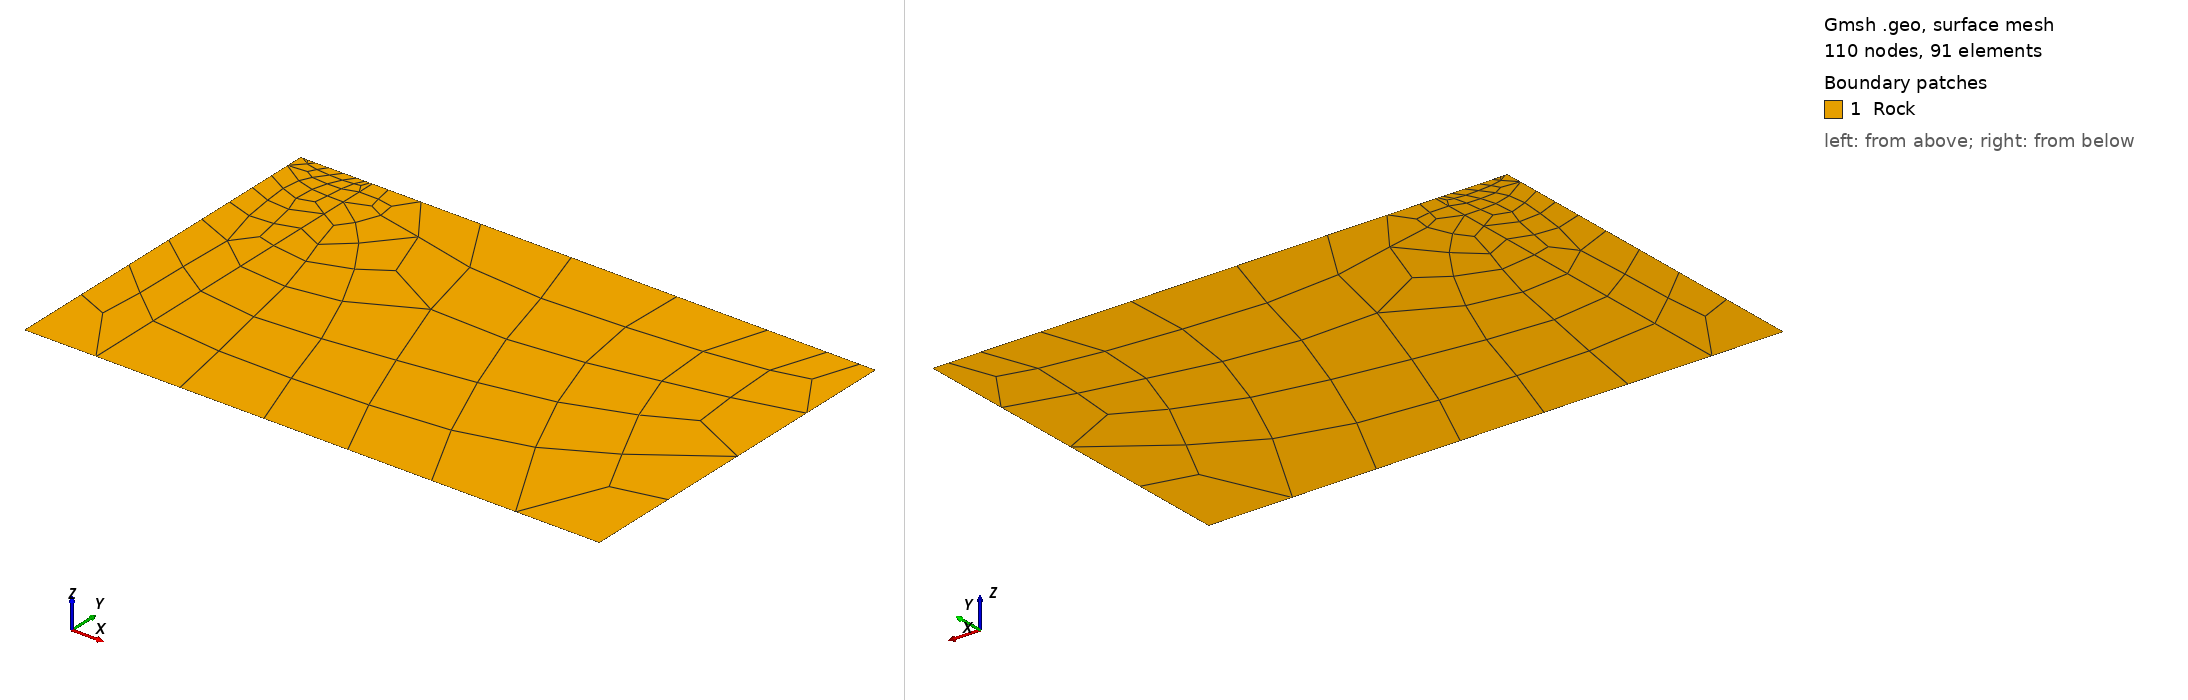

Gmsh geometry script, surface-meshed: 110 nodes, 91 surface elements. Boundary patches (legend numbers): 1 Rock. Left view from above one corner, right view from below the opposite corner. Legend entries are the model's physical surfaces. The drawing asked Gmsh for element sizes between 1% and 20% of the model's largest extent; the script's own settings can give other sizes.

=== Footing_Problem.geo (drawn) ===
// ---- Geomechanic reduced coupling geometry Gmsh scritp ----
// Creates a mesh with an inner structured-quad region and 
// an outer unstructured triangle region
//
// Created 10/01/2016 by Omar Duran
// Labmec, State University of Campinas
// --------------------------------------------

Include "rock_box.geo";

dimension = 2;
cl = 2.0;
hexahedronsRQ = 1;

bottoms = {};
tops = {};
laterals = {};

////////////////////////////////////////////////////////////////////////////
// rock region geometry
////////////////////////////////////////////////////////////////////////////

// rock box dimensions
x_length = 7.0;
y_length = 5.0;
z_length = 1.0;

wcx = 0.0;
wcy = 0.0;
wcz = 0.0;

Call RockBox;

// rock box dimensions
x_length = 1.0;
y_length = 5.0;
z_length = 1.0;

wcx = -4.0;
wcy = 0.0;
wcz = 0.0;

Call RockBox;


If (dimension == 2)

// rock
ll1 = newll; Line Loop(ll1) = {5,-4,7,8};
s1  = news; Plane Surface(s1) = {ll1};
ll2 = newll; Line Loop(ll2) = {1,2,3,4};
s2  = news; Plane Surface(s2) = {ll2};
rock[] = {s1,s2};

Transfinite Line{7,3} = 10 Using Bump 0.1;
Transfinite Line{4,8} = 10 Using Progression 1.2;

If (hexahedronsRQ == 1)
//Transfinite Surface {s1,s2};
Recombine Surface {s1,s2};
EndIf

Physical Surface("Rock") = {rock[]};
Physical Line("bottom") = {1,5};
Physical Line("lateral") = {8,2};
Physical Line("top") = {7};
Physical Line("top_null") = {3};

Else

// rock
sl1 = newsl; Surface Loop(sl1) = {45,44,24,43,48,47};
v1  = newv; Volume(v1) = {sl1} ;
sl2 = newsl; Surface Loop(sl2) = {19,20,21,22,24,23};
v2  = newv; Volume(v2) = {sl2} ;
rock[] = {v1,v2};


If (hexahedronsRQ == 1)
Transfinite Surface "*";
Recombine Surface "*";
Transfinite Volume {v1,v2};
Recombine Volume {v1,v2};
EndIf

Physical Volume("Rock") = {rock[]};
Physical Surface("bottom") = {21,45};
Physical Surface("lateral") = {19,20,22,43,44,48};
Physical Surface("top") = {47};
Physical Surface("top_null") = {23};


EndIf


=== rock_box.geo (included by Footing_Problem.geo) ===


Macro RockBox

If (dimension == 3)

Printf ("Mesher:: Building rock box 3D.");


p1 = newp; Point(p1) = {-x_length/2.0, -y_length/2.0, -z_length/2.0, cl};
p2 = newp; Point(p2) = { x_length/2.0, -y_length/2.0, -z_length/2.0, cl};
p3 = newp; Point(p3) = { x_length/2.0,  y_length/2.0, -z_length/2.0, cl};
p4 = newp; Point(p4) = {-x_length/2.0,  y_length/2.0, -z_length/2.0, cl};

p5 = newp; Point(p5) = {-x_length/2.0, -y_length/2.0, z_length/2.0, cl};
p6 = newp; Point(p6) = { x_length/2.0, -y_length/2.0, z_length/2.0, cl};
p7 = newp; Point(p7) = { x_length/2.0,  y_length/2.0, z_length/2.0, cl};
p8 = newp; Point(p8) = {-x_length/2.0,  y_length/2.0, z_length/2.0, cl};

points[] = {p1,p2,p3,p4,p5,p6,p7,p8};

l1 = newl; Line(l1) = {p1,p2};
l2 = newl; Line(l2) = {p2,p3};
l3 = newl; Line(l3) = {p3,p4};
l4 = newl; Line(l4) = {p4,p1};

l5 = newl; Line(l5) = {p5,p6};
l6 = newl; Line(l6) = {p6,p7};
l7 = newl; Line(l7) = {p7,p8};
l8 = newl; Line(l8) = {p8,p5};

l9  = newl; Line(l9)  = {p5,p1};
l10 = newl; Line(l10) = {p6,p2};
l11 = newl; Line(l11) = {p7,p3};
l12 = newl; Line(l12) = {p8,p4};

ll1  = newll; Line Loop(ll1) = {l1,  l2,   l3, l4}; // Bottom
ll2  = newll; Line Loop(ll2) = {l5,  l6,   l7, l8}; // Top
ll3  = newll; Line Loop(ll3) = {l1, -l10, -l5, l9}; // South
ll4  = newll; Line Loop(ll4) = {l2, -l11, -l6, l10}; // East
ll5  = newll; Line Loop(ll5) = {l3, -l12, -l7, l11}; // North
ll6  = newll; Line Loop(ll6) = {l4, -l9,  -l8, l12}; // West

s1  = news; Plane Surface(s1) = {ll1}; // Bottom unstructured region
s2  = news; Plane Surface(s2) = {ll2}; // Top unstructured region
s3  = news; Plane Surface(s3) = {ll3}; // South unstructured region
s4  = news; Plane Surface(s4) = {ll4}; // East unstructured region
s5  = news; Plane Surface(s5) = {ll5}; // North unstructured region
s6  = news; Plane Surface(s6) = {ll6}; // West unstructured region

res_B[] = {s1};
res_T[] = {s2};
res_S[] = {s3};
res_E[] = {s4};
res_N[] = {s5};
res_W[] = {s6};

reservoir_boundaries[] = {res_B[],res_T[],res_S[],res_E[],res_N[],res_W[]};

Else 

// reservoir box dimensions on z-plane
Printf ("Mesher:: Building rock box 2D on z-plane.");
z_length = 0.0;


p1 = newp; Point(p1) = {-x_length/2.0, -y_length/2.0, -z_length/2.0, cl};
p2 = newp; Point(p2) = { x_length/2.0, -y_length/2.0, -z_length/2.0, cl};
p3 = newp; Point(p3) = { x_length/2.0, +y_length/2.0, +z_length/2.0, cl};
p4 = newp; Point(p4) = {-x_length/2.0, +y_length/2.0, +z_length/2.0, cl};

points[] = {p1,p2,p3,p4};

l1 = newl; Line(l1) = {p1,p2};
l2 = newl; Line(l2) = {p2,p3};
l3 = newl; Line(l3) = {p3,p4};
l4 = newl; Line(l4) = {p4,p1};

res_S[] = {l1};
res_E[] = {l2};
res_N[] = {l3};
res_W[] = {l4};
reservoir_boundaries[] = {res_S[],res_E[],res_N[],res_W[]};

lateral[] = {res_E[],res_W[]};
bottom[] = {res_S[]};
top[] = {res_N[]};

N = #lateral[];
M = #laterals[];
For i In {0:N-1}
	laterals[i + M] = lateral[i];
EndFor


N = #bottom[];
M = #bottoms[];
For i In {0:N-1}
	bottoms[i + M] = bottom[i];
EndFor

N = #top[];
M = #tops[];
For i In {0:N-1}
	tops[i + M] = top[i];
EndFor

EndIf

// Apply translation
If (dimension == 2)

wcz = 0.0;

EndIf

translate_p[] = Translate {wcx, wcy, wcz} { 
Point {points[]};
};

Return
